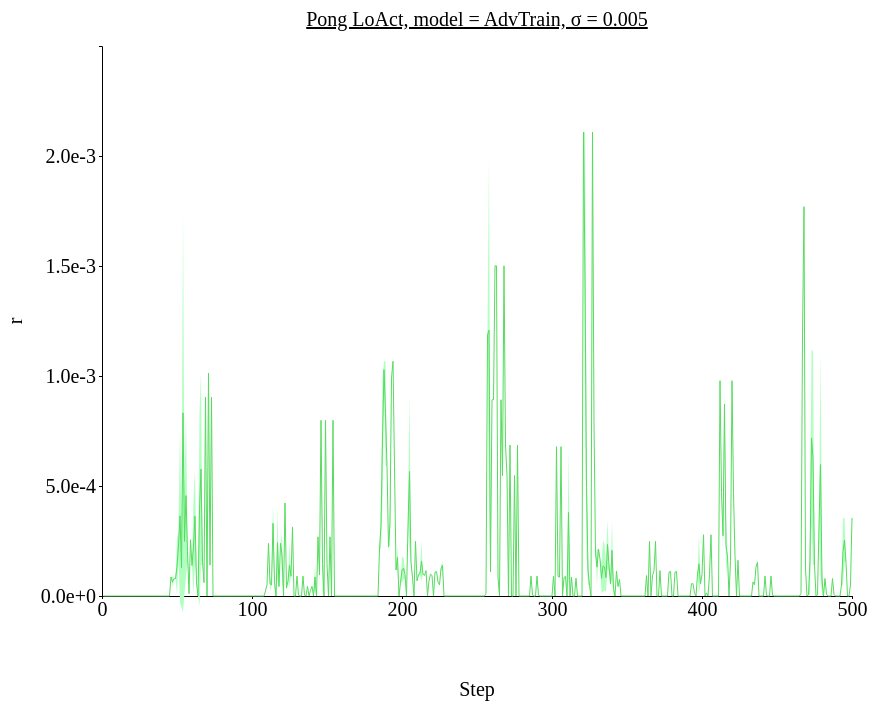
D3 v4 page, settled after 480 driven frames (8 s of simulated time); the page loaded 1 data file(s).



// set the dimensions and margins of the graph
var margin = {top: 100, right: 450, bottom: 200, left: 100},
// var margin = {top: 1, right: 3, bottom: 3, left: 6},
    width = 1300 - margin.left - margin.right,
    height = 850 - margin.top - margin.bottom;

// append the svg object to the body of the page
var svg = d3.select("#my_dataviz")
  .append("svg")
    .attr("width", width + margin.left + margin.right)
    .attr("height", height + margin.top + margin.bottom)
  .append("g")
    .attr("transform",
          "translate(" + margin.left + "," + margin.top + ")");

//Read the data
d3.csv('./data/data_1207_Pong_stepwise_AdvTrain/Pong_stepwise_sigma-0.005.csv',function(data) {
  // console.log(data)
  // Add X axis --> it is a date format
  var x = d3.scaleLinear()
    .domain([0,500])
    .range([ 0, width ]);
  svg.append("g")
    .style("font", "20px times")
    .attr("transform", "translate(0," + height + ")")
    .call(d3.axisBottom(x)
    .tickValues([0, 100, 200, 300, 400, 500])
    .tickSize(3));

  // text label for the x axis
  svg.append("text")             
      .attr("transform",
            "translate(" + (width/2) + " ," + 
                           (height + margin.top) + ")")
      .style("font-size", "20px")
      .style("text-anchor", "middle")
      .text("Step");

  // Add Y axis
  var y = d3.scaleLinear()
    .domain([0, 0.0025])
    .range([ height, 0 ]);
  svg.append("g")
    .style("font", "20px times")
    .call(d3.axisLeft(y)
    .tickValues([0, 0.0005, 0.001, 0.0015, 0.002])
    .tickFormat(d3.format(".1e"))
    .tickSize(3));
  
  // text label for the y axis
  svg.append("text")
      .attr("transform", "rotate(-90)")
      .attr("y", 0 - margin.left)
      .attr("x",0 - (height / 2))
      .attr("dy", "1em")
      .style("font-size", "20px")
      .style("text-anchor", "middle")
      .text("r"); 

  // This allows to find the closest X index of the mouse:
  var bisect = d3.bisector(function(d) { return d.x; }).left;

  // Create the circle that travels along the curve of chart
  var focus = svg
    .append('g')
    .append('circle')
      .style("fill", "none")
      .attr("stroke", "black")
      .attr('r', 4.0)
      .style("opacity", 0)

  // Create the text that travels along the curve of chart
  var focusText = svg
    .append('g')
    .append('text')
      .style("opacity", 0)
      .attr("text-anchor", "left")
      .attr("alignment-baseline", "middle")
  
  svg.append("path")
      .datum(data)
      .attr("fill", d3.color('#57db5f').brighter(2))
      .attr("stroke", "none")
      .attr("d", d3.area()
      .x(function(d) { return x(d.x) })
      .y0(function(d) { return y(d.y_hi) })
      .y1(function(d) { return y(d.y_lo) })
      )

  // Add the line
  svg
    .append("path")
    .datum(data)
    .attr("fill", "none")
    // .attr("stroke", "steelblue")
    .attr("stroke", '#57db5f')
    .attr("stroke-width", 1)
    .attr("d", d3.line()
      .x(function(d) { return x(d.x) })
      .y(function(d) { return y(d.y) })
      )

  // Create a rect on top of the svg area: this rectangle recovers mouse position
  svg
    .append('rect')
    .style("fill", "none")
    .style("pointer-events", "all")
    .attr('width', width)
    .attr('height', height)
    .on('mouseover', mouseover)
    .on('mousemove', mousemove)
    .on('mouseout', mouseout);

  svg.append("text")
    .attr("x", (width / 2))             
    .attr("y", -20)
    .attr("text-anchor", "middle")  
    .style("font-size", "20px") 
    .style("text-decoration", "underline")  
    .text("Pong LoAct, model = AdvTrain, σ = 0.005")

  // What happens when the mouse move -> show the annotations at the right positions.
  function mouseover() {
    focus.style("opacity", 1)
    focusText.style("opacity",1)
    focusText.style("font-size", "20px")
  }

  function mousemove() {
    // recover coordinate we need
    var x0 = x.invert(d3.mouse(this)[0]);
    var i = bisect(data, x0, 1);
    selectedData = data[i]
    focus
      .attr("cx", x(selectedData.x))
      .attr("cy", y(selectedData.y))
    focusText
      .html("(" + selectedData.x + ", " + d3.format(".1e")(selectedData.y) + ")")
      .attr("x", 700)
      .attr("y", 20)
      // .attr("x", x(selectedData.x)+5)
      // .attr("y", y(selectedData.y))
    }
  function mouseout() {
    focus.style("opacity", 0)
    focusText.style("opacity", 0)
  }

});



### data: data/data_1207_Pong_stepwise_AdvTrain/Pong_stepwise_sigma-0.005.csv
x, y, R_std, y_hi, y_lo
1, 0.0, 0.0, 0.0, 0.0
2, 0.0, 0.0, 0.0, 0.0
3, 0.0, 0.0, 0.0, 0.0
4, 0.0, 0.0, 0.0, 0.0
5, 0.0, 0.0, 0.0, 0.0
6, 0.0, 0.0, 0.0, 0.0
7, 0.0, 0.0, 0.0, 0.0
8, 0.0, 0.0, 0.0, 0.0
9, 0.0, 0.0, 0.0, 0.0
10, 0.0, 0.0, 0.0, 0.0
11, 0.0, 0.0, 0.0, 0.0
12, 0.0, 0.0, 0.0, 0.0
13, 0.0, 0.0, 0.0, 0.0
14, 0.0, 0.0, 0.0, 0.0
15, 0.0, 0.0, 0.0, 0.0
16, 0.0, 0.0, 0.0, 0.0
17, 0.0, 0.0, 0.0, 0.0
18, 0.0, 0.0, 0.0, 0.0
19, 0.0, 0.0, 0.0, 0.0
20, 0.0, 0.0, 0.0, 0.0
21, 0.0, 0.0, 0.0, 0.0
22, 0.0, 0.0, 0.0, 0.0
23, 0.0, 0.0, 0.0, 0.0
24, 0.0, 0.0, 0.0, 0.0
25, 0.0, 0.0, 0.0, 0.0
26, 0.0, 0.0, 0.0, 0.0
27, 0.0, 0.0, 0.0, 0.0
28, 0.0, 0.0, 0.0, 0.0
29, 0.0, 0.0, 0.0, 0.0
30, 0.0, 0.0, 0.0, 0.0
31, 0.0, 0.0, 0.0, 0.0
32, 0.0, 0.0, 0.0, 0.0
33, 0.0, 0.0, 0.0, 0.0
34, 0.0, 0.0, 0.0, 0.0
35, 0.0, 0.0, 0.0, 0.0
36, 0.0, 0.0, 0.0, 0.0
37, 0.0, 0.0, 0.0, 0.0
38, 0.0, 0.0, 0.0, 0.0
39, 0.0, 0.0, 0.0, 0.0
40, 0.0, 0.0, 0.0, 0.0
41, 0.0, 0.0, 0.0, 0.0
42, 0.0, 0.0, 0.0, 0.0
43, 0.0, 0.0, 0.0, 0.0
44, 0.0, 0.0, 0.0, 0.0
45, 0.0, 0.0, 0.0, 0.0
46, 8.6493284907192e-05, 0.0, 8.6493284907192e-05, 8.6493284907192e-05
47, 6.32753677200526e-05, 2.3217917187139394e-05, 8.6493284907192e-05, 4.005745053291321e-05
48, 7.883514277637005e-05, 0.0, 7.883514277637005e-05, 7.883514277637005e-05
49, 7.883514277637005e-05, 0.0, 7.883514277637005e-05, 7.883514277637005e-05
50, 0.0001329, 0.0001242, 0.000257, 8.711398489135005e-06
51, 0.0002313, 6.615161238169491e-05, 0.0002975, 0.0001652
52, 0.0003642, 0.0003946, 0.0007588, -3.0333915128863593e-05
53, 0.0001291, 0.0001793, 0.0003084, -5.0115630250204175e-05
54, 0.0008322, 0.0009087, 0.001741, -7.653818541189603e-05
55, 0.0002482, 0.0002335, 0.0004817, 1.4656443099699662e-05
56, 0.0004561, 0.000374, 0.0008302, 8.209135838195303e-05
57, 0.0002019, 4.381474165315164e-05, 0.0002457, 0.000158
58, 1.081418595276773e-05, 0.0, 1.081418595276773e-05, 1.081418595276773e-05
59, 0.0002558, 0.0, 0.0002558, 0.0002558
60, 0.0001387, 0.0, 0.0001387, 0.0001387
... 440 more rows